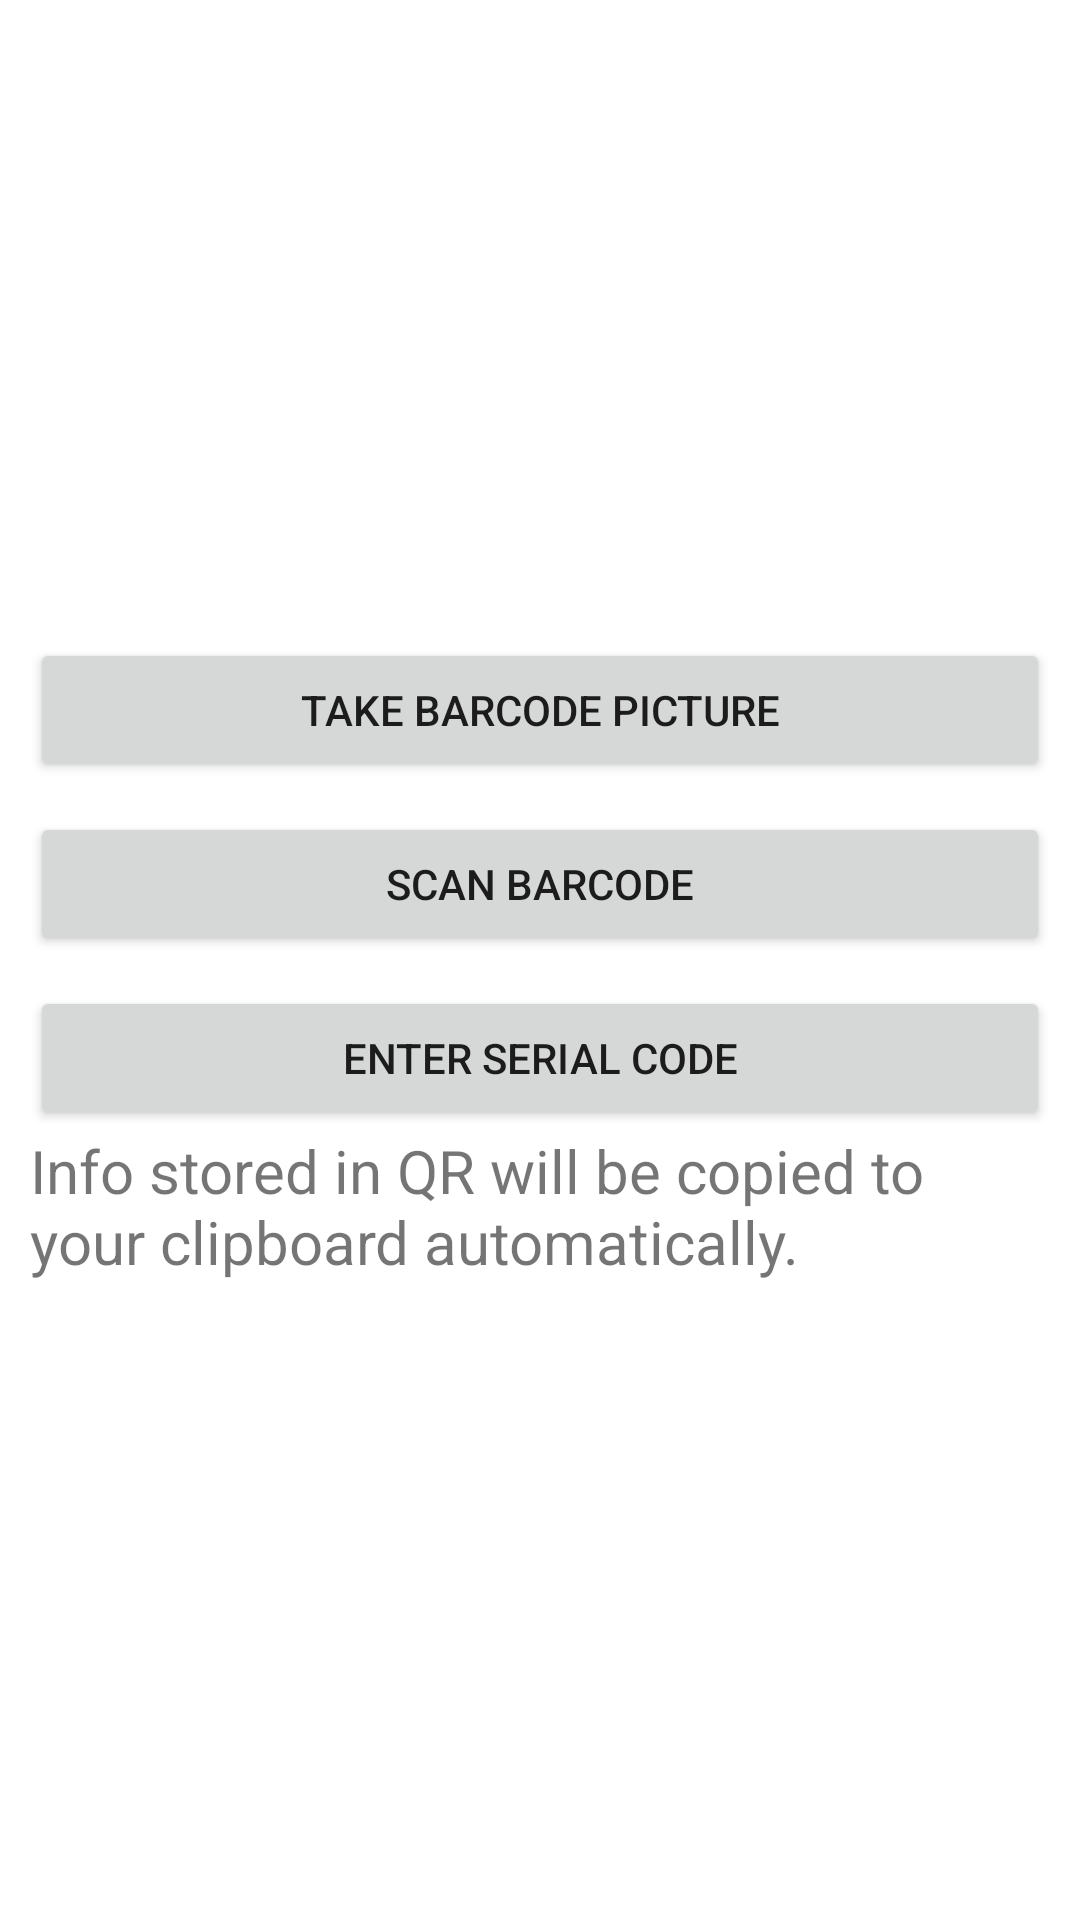

Android layout source for this screen:
<!-- AndroidManifest.xml: application theme AppTheme -->
<!-- res/layout/activity_main.xml -->
<?xml version="1.0" encoding="utf-8"?>
<RelativeLayout xmlns:android="http://schemas.android.com/apk/res/android"
    xmlns:tools="http://schemas.android.com/tools"
    android:layout_width="match_parent"
    android:layout_height="match_parent"
    tools:context=".MainActivity"
    android:backgroundTint="@color/colorPrimaryDark"
    tools:showIn="@layout/activity_main">

    <LinearLayout
        android:orientation="vertical"
        android:layout_width="match_parent"
        android:layout_height="wrap_content"
        android:layout_centerHorizontal="true"
        android:layout_centerVertical="true"
        android:layout_margin="10dp"
        >
        <Button
            android:id="@+id/buttonTakePicture"
            android:layout_width="match_parent"
            android:layout_height="wrap_content"
            android:text="@string/take_barcode_picture" />
        <Button
            android:id="@+id/buttonScanBarcode"
            android:layout_width="match_parent"
            android:layout_height="wrap_content"
            android:layout_marginTop="10dp"
            android:text="@string/scan_barcode" />

        <Button
            android:id="@+id/buttonEnterSerialCode"
            android:layout_width="match_parent"
            android:layout_height="wrap_content"
            android:layout_marginTop="10dp"
            android:text="@string/enter_serial_code" />


        <TextView
            android:textSize="20sp"
            android:layout_width="match_parent"
            android:layout_height="wrap_content"
            android:text="Info stored in QR will be copied to your clipboard automatically."
            tools:ignore="HardcodedText" />
    </LinearLayout>
</RelativeLayout>
<!-- resources referenced by this layout -->
<resources>
  <string name="enter_serial_code">Enter Serial Code</string>
  <string name="scan_barcode">Scan Barcode</string>
  <string name="take_barcode_picture">Take Barcode Picture</string>
  <!-- not gathered from this repository: default colours our renderer supplied (Android Studio template values) -->
  <color name="colorPrimaryDark">#FF3700B3</color>
</resources>
